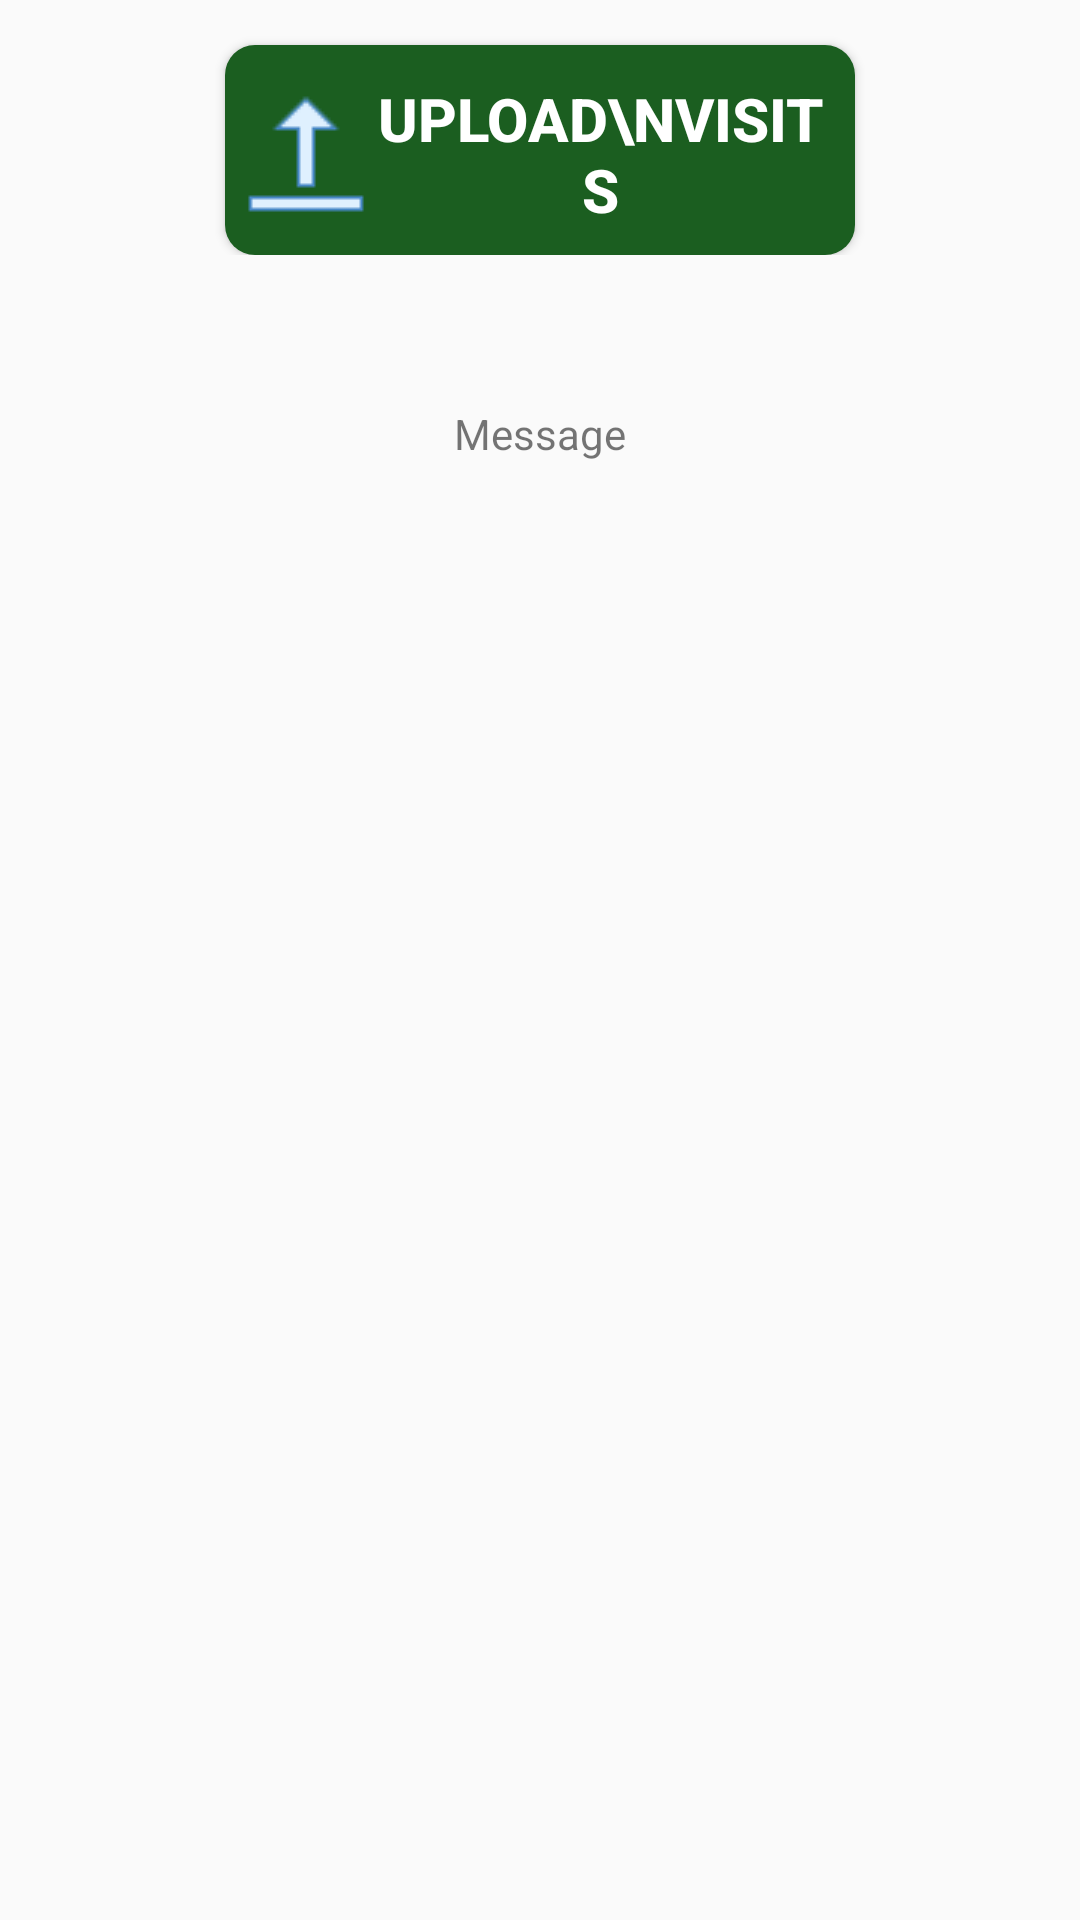

Here is an Android app screen rendered from its layout file. Give the layout XML and the strings, colors and styles it references.
<!-- AndroidManifest.xml: activity theme AppTheme.NoActionBar -->
<!-- res/layout/fragment_upload_data.xml -->
<LinearLayout xmlns:android="http://schemas.android.com/apk/res/android"
    xmlns:tools="http://schemas.android.com/tools"
    android:layout_width="match_parent"
    android:layout_height="match_parent"
    android:orientation="vertical"
    tools:context="com.example.pphiepi.pphipfp.UploadDataFragment">

    <LinearLayout
        android:layout_width="match_parent"
        android:layout_height="wrap_content"
        android:orientation="vertical"
        android:layout_marginTop="10dp"
        android:gravity="center_horizontal"
        >


        <Button
            android:text="Upload\nVisits"
            android:layout_width="210dp"
            android:layout_height="70dp"
            android:id="@+id/btnUploadVisits"
            android:background="@drawable/roundblue"
            android:textStyle="bold"
            android:textColor="@color/white"
            android:textSize="20dp"
            android:layout_marginLeft="25dp"
            android:layout_marginRight="25dp"
            android:layout_marginTop="5dp"
            android:paddingTop="10dp"
            android:drawableLeft="@drawable/upload" />















































      



    </LinearLayout>
    <LinearLayout
        android:layout_width="match_parent"
        android:layout_height="wrap_content"
        android:orientation="horizontal"
        android:layout_marginTop="50dp"
        android:gravity="center_horizontal"
        >

        <TextView
            android:text="Message"
            android:id="@+id/tvMsg"
            android:layout_width="wrap_content"
            android:layout_height="wrap_content" />

    </LinearLayout>

</LinearLayout>
<!-- resources referenced by this layout -->
<resources>
  <color name="white">#FFFFFF</color>
  <!-- drawable round (drawable) -->
  <?xml version="1.0" encoding="utf-8"?>
  <shape xmlns:android="http://schemas.android.com/apk/res/android">
      <solid android:color="#ff8c19" />
      <padding android:left="7dp"
          android:top="0dp"
          android:right="7dp"
          android:bottom="7dp" />
      <corners android:radius="10dp" />
  </shape>
  <!-- drawable roundblue (drawable) -->
  <?xml version="1.0" encoding="utf-8"?>
  <shape xmlns:android="http://schemas.android.com/apk/res/android">
      <solid android:color="@color/green2" />
      <padding android:left="7dp"
          android:top="0dp"
          android:right="7dp"
          android:bottom="7dp" />
      <corners android:radius="10dp" />
  </shape>
  <!-- drawable roundpink (drawable) -->
  <?xml version="1.0" encoding="utf-8"?>
  <shape xmlns:android="http://schemas.android.com/apk/res/android">
      <solid android:color="#ff3333" />
      <padding android:left="7dp"
          android:top="0dp"
          android:right="7dp"
          android:bottom="7dp" />
      <corners android:radius="10dp" />
  </shape>
  <!-- drawable upload: png bitmap (drawable, 366 bytes) -->
  <style name="AppTheme.NoActionBar">
          <item name="windowActionBar">false</item>
          <item name="windowNoTitle">true</item>
      </style>
  <color name="green2">#1B5E20</color>
</resources>
